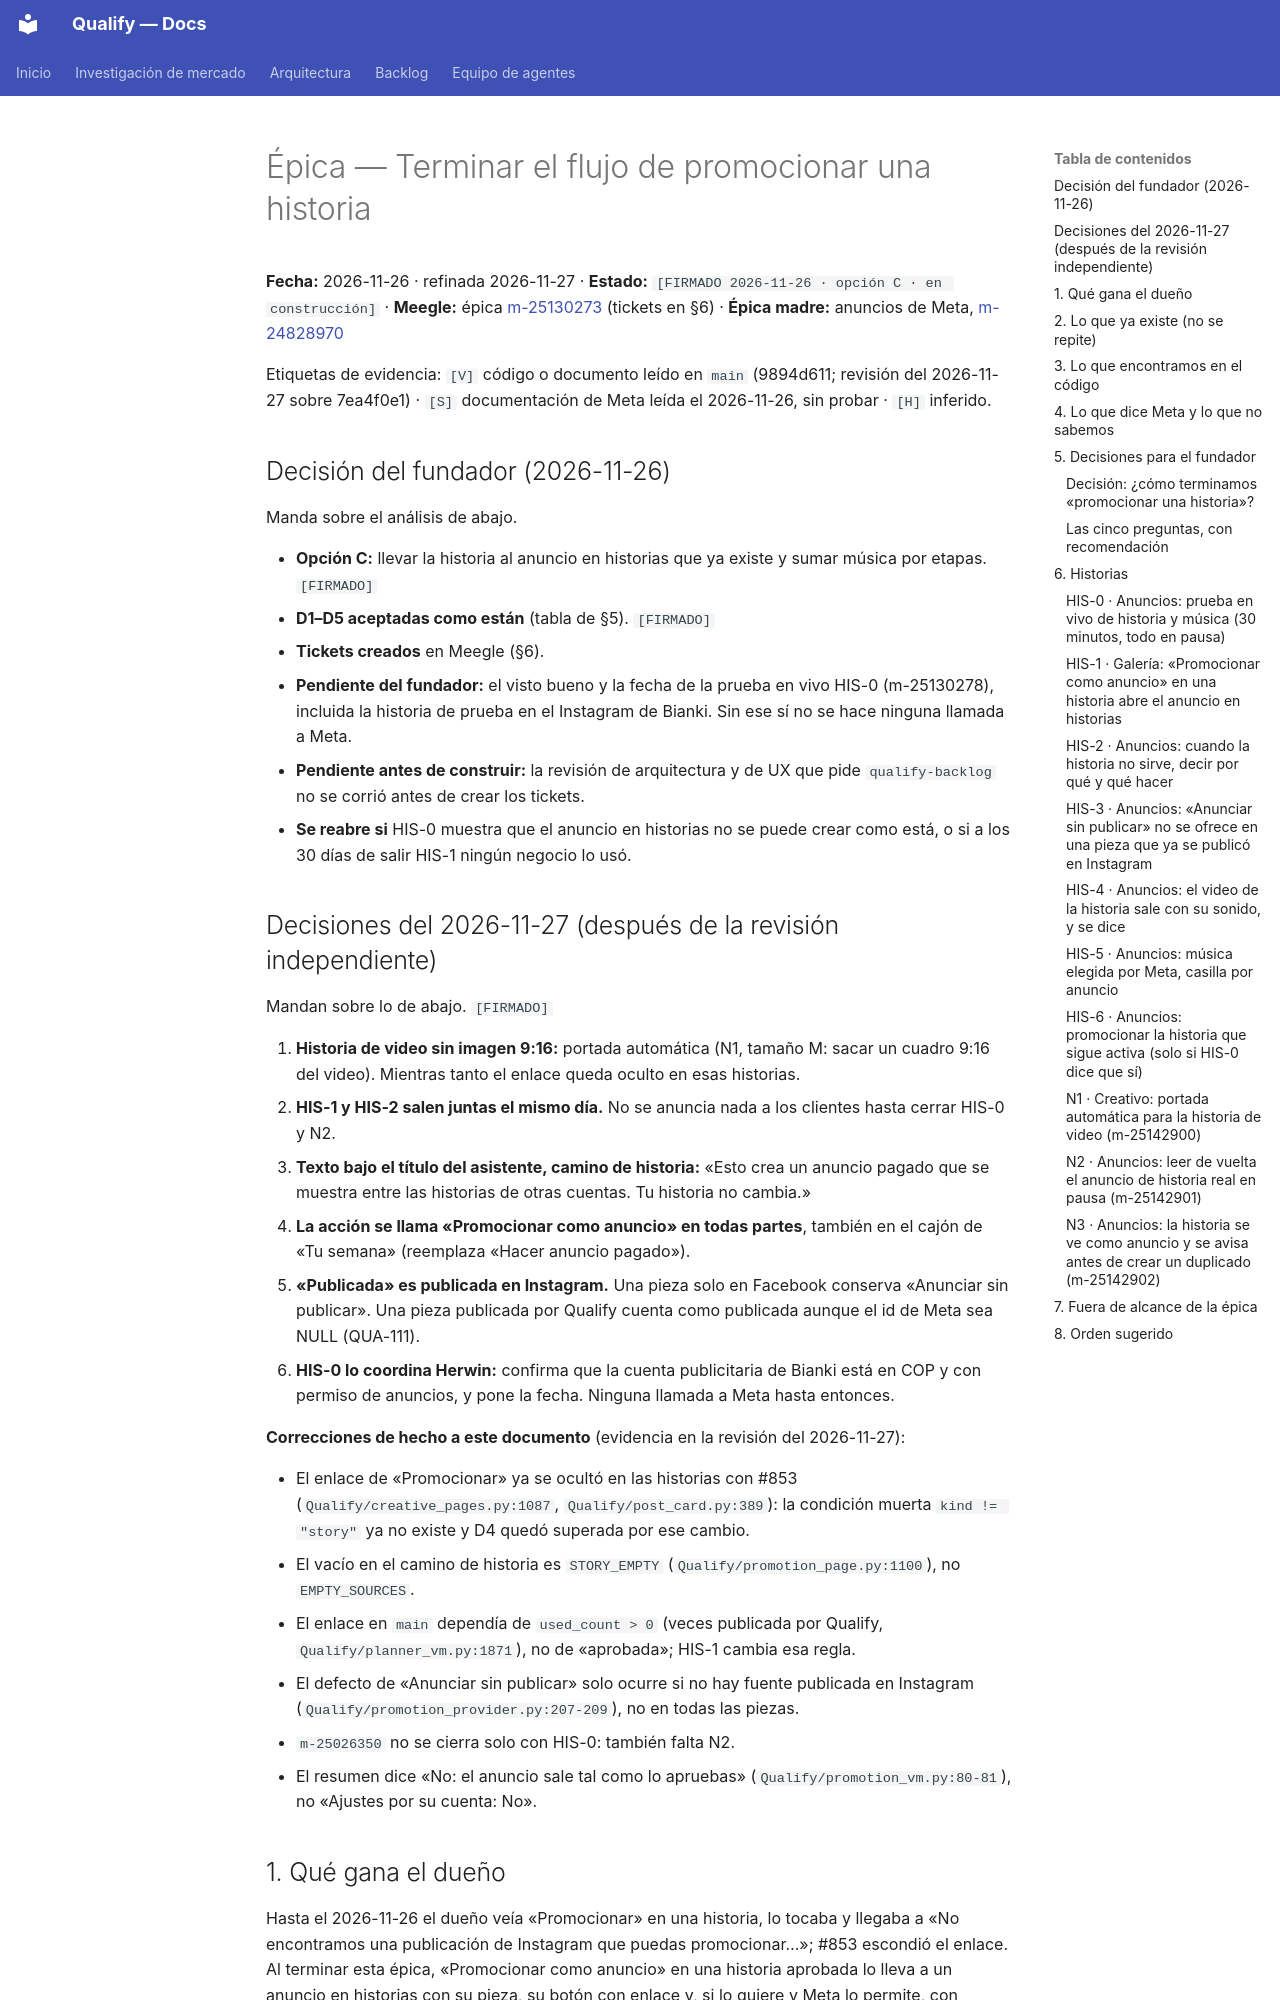

repository: AttitudeFactory/Qualify · page: epica-promocionar-historia/index.html · generator: mkdocs

# Épica — Terminar el flujo de promocionar una historia

**Fecha:** 2026-11-26 · refinada 2026-11-27 · **Estado:** `[FIRMADO 2026-11-26 · opción C · en construcción]` · **Meegle:** épica [m-25130273](https://project.larksuite.com/5h2wsx/story/detail/25130273) (tickets en §6) · **Épica madre:** anuncios de Meta, [m-24828970](https://project.larksuite.com/5h2wsx/story/detail/24828970)

Etiquetas de evidencia: `[V]` código o documento leído en `main` (9894d611; revisión del 2026-11-27 sobre 7ea4f0e1) · `[S]` documentación de Meta leída el 2026-11-26, sin probar · `[H]` inferido.

## Decisión del fundador (2026-11-26)

Manda sobre el análisis de abajo.

- **Opción C:** llevar la historia al anuncio en historias que ya existe y sumar música por etapas. `[FIRMADO]`
- **D1–D5 aceptadas como están** (tabla de §5). `[FIRMADO]`
- **Tickets creados** en Meegle (§6).
- **Pendiente del fundador:** el visto bueno y la fecha de la prueba en vivo HIS-0 (m-25130278), incluida la historia de prueba en el Instagram de Bianki. Sin ese sí no se hace ninguna llamada a Meta.
- **Pendiente antes de construir:** la revisión de arquitectura y de UX que pide `qualify-backlog` no se corrió antes de crear los tickets.
- **Se reabre si** HIS-0 muestra que el anuncio en historias no se puede crear como está, o si a los 30 días de salir HIS-1 ningún negocio lo usó.

## Decisiones del 2026-11-27 (después de la revisión independiente)

Mandan sobre lo de abajo. `[FIRMADO]`

1. **Historia de video sin imagen 9:16:** portada automática (N1, tamaño M: sacar un cuadro 9:16 del video). Mientras tanto el enlace queda oculto en esas historias.
2. **HIS-1 y HIS-2 salen juntas el mismo día.** No se anuncia nada a los clientes hasta cerrar HIS-0 y N2.
3. **Texto bajo el título del asistente, camino de historia:** «Esto crea un anuncio pagado que se muestra entre las historias de otras cuentas. Tu historia no cambia.»
4. **La acción se llama «Promocionar como anuncio» en todas partes**, también en el cajón de «Tu semana» (reemplaza «Hacer anuncio pagado»).
5. **«Publicada» es publicada en Instagram.** Una pieza solo en Facebook conserva «Anunciar sin publicar». Una pieza publicada por Qualify cuenta como publicada aunque el id de Meta sea NULL (QUA-111).
6. **HIS-0 lo coordina Herwin:** confirma que la cuenta publicitaria de Bianki está en COP y con permiso de anuncios, y pone la fecha. Ninguna llamada a Meta hasta entonces.

**Correcciones de hecho a este documento** (evidencia en la revisión del 2026-11-27):

- El enlace de «Promocionar» ya se ocultó en las historias con #853 (`Qualify/creative_pages.py:1087`, `Qualify/post_card.py:389`): la condición muerta `kind != "story"` ya no existe y D4 quedó superada por ese cambio.
- El vacío en el camino de historia es `STORY_EMPTY` (`Qualify/promotion_page.py:1100`), no `EMPTY_SOURCES`.
- El enlace en `main` dependía de `used_count > 0` (veces publicada por Qualify, `Qualify/planner_vm.py:1871`), no de «aprobada»; HIS-1 cambia esa regla.
- El defecto de «Anunciar sin publicar» solo ocurre si no hay fuente publicada en Instagram (`Qualify/promotion_provider.py:207-209`), no en todas las piezas.
- `m-25026350` no se cierra solo con HIS-0: también falta N2.
- El resumen dice «No: el anuncio sale tal como lo apruebas» (`Qualify/promotion_vm.py:80-81`), no «Ajustes por su cuenta: No».

## 1. Qué gana el dueño

Hasta el 2026-11-26 el dueño veía «Promocionar» en una historia, lo tocaba y llegaba a «No encontramos una publicación de Instagram que puedas promocionar…»; #853 escondió el enlace. Al terminar esta épica, «Promocionar como anuncio» en una historia aprobada lo lleva a un anuncio en historias con su pieza, su botón con enlace y, si lo quiere y Meta lo permite, con música. Si la historia no sirve como anuncio, se le dice por qué y qué hacer.

**Qué buscamos esta vez:** más negocios usando anuncios (que nadie se quede en un callejón sin salida), sin gastar un peso de más y sin que Meta cambie la pieza a espaldas del dueño.
